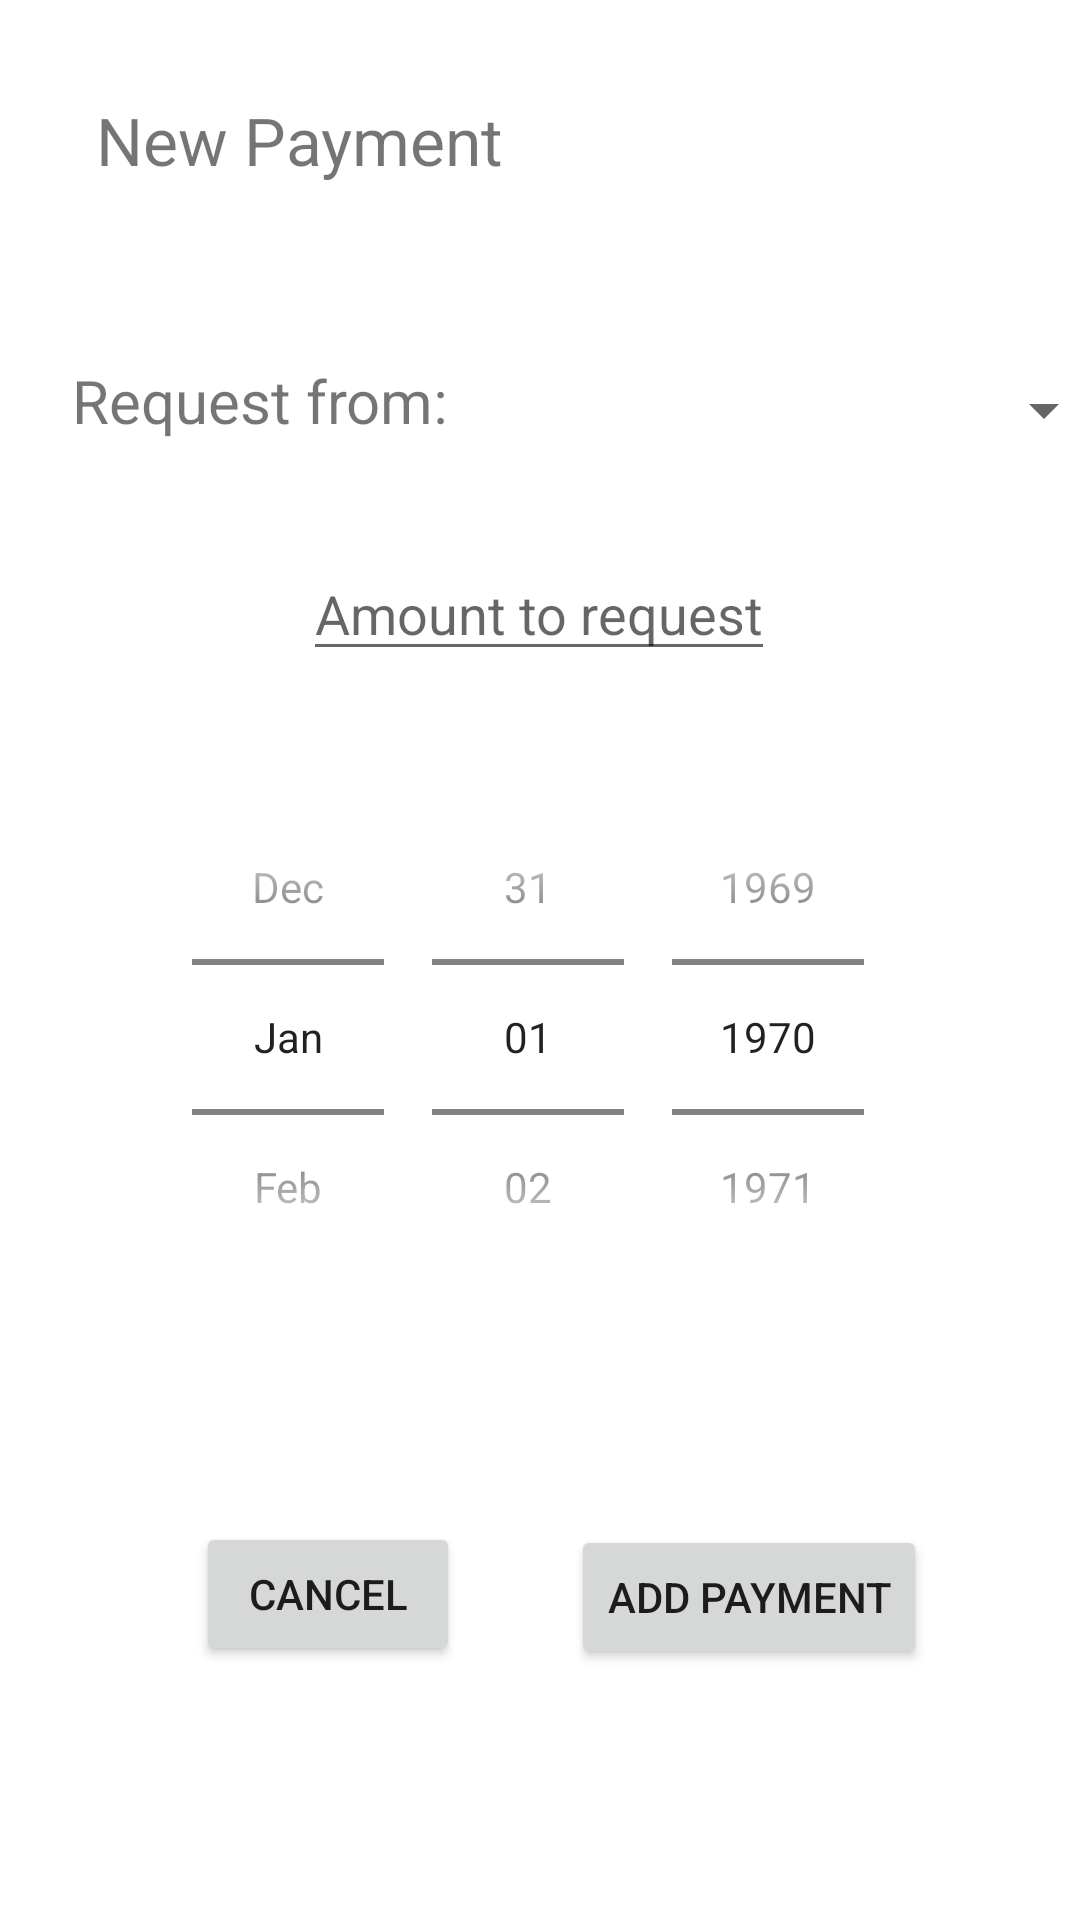

The Android layout XML behind this screen, and the referenced resources:
<!-- AndroidManifest.xml: application theme Theme.Rumi -->
<!-- res/layout/activity_new_payment.xml -->
<?xml version="1.0" encoding="utf-8"?>
<androidx.constraintlayout.widget.ConstraintLayout xmlns:android="http://schemas.android.com/apk/res/android"
    xmlns:app="http://schemas.android.com/apk/res-auto"
    xmlns:tools="http://schemas.android.com/tools"
    android:layout_width="match_parent"
    android:layout_height="match_parent"
    tools:context=".newPaymentActivity">

    <TextView
        android:id="@+id/topText"
        android:layout_width="296dp"
        android:layout_height="0dp"
        android:layout_marginTop="32dp"
        android:ems="10"
        android:text="New Payment"
        android:textSize="22dp"
        app:layout_constraintEnd_toEndOf="parent"
        app:layout_constraintHorizontal_bias="0.5"
        app:layout_constraintStart_toStartOf="parent"
        app:layout_constraintTop_toTopOf="parent" />

    <TextView
        android:id="@+id/textViewTitle"
        android:layout_width="130dp"
        android:layout_height="30dp"
        android:layout_marginStart="24dp"
        android:layout_marginTop="120dp"
        android:text="Request from:"
        android:textSize="20sp"
        app:layout_constraintStart_toStartOf="parent"
        app:layout_constraintTop_toTopOf="parent" />

    <Button
        android:id="@+id/createButton"
        android:layout_width="wrap_content"
        android:layout_height="wrap_content"
        android:onClick="sendPaymentInfoBack"
        android:text="Add Payment"
        app:layout_constraintBottom_toBottomOf="parent"
        app:layout_constraintEnd_toEndOf="parent"
        app:layout_constraintHorizontal_bias="0.788"
        app:layout_constraintStart_toStartOf="parent"
        app:layout_constraintTop_toBottomOf="@+id/datePicker1"
        app:layout_constraintVertical_bias="0.462" />

    <Button
        android:id="@+id/cancelButton"
        android:layout_width="wrap_content"
        android:layout_height="wrap_content"
        android:layout_marginStart="48dp"
        android:onClick="onClickCancel"
        android:text="Cancel"
        app:layout_constraintBottom_toBottomOf="parent"
        app:layout_constraintEnd_toStartOf="@+id/createButton"
        app:layout_constraintHorizontal_bias="0.316"
        app:layout_constraintStart_toStartOf="parent"
        app:layout_constraintTop_toBottomOf="@+id/datePicker1"
        app:layout_constraintVertical_bias="0.456" />

    <Spinner
        android:id="@+id/spinner"
        android:layout_width="206dp"
        android:layout_height="27dp"
        android:layout_marginStart="12dp"
        android:layout_marginTop="120dp"
        app:layout_constraintBottom_toTopOf="@+id/createButton"
        app:layout_constraintStart_toEndOf="@+id/textViewTitle"
        app:layout_constraintTop_toTopOf="parent"
        app:layout_constraintVertical_bias="0.009" />

    <EditText
        android:id="@+id/Price"
        android:layout_width="wrap_content"
        android:layout_height="wrap_content"
        android:layout_marginTop="32dp"
        android:hint="Amount to request"
        android:inputType="numberDecimal"
        app:layout_constraintEnd_toEndOf="parent"
        app:layout_constraintHorizontal_bias="0.498"
        app:layout_constraintStart_toStartOf="parent"
        app:layout_constraintTop_toBottomOf="@+id/spinner" />


    <DatePicker
        android:id="@+id/datePicker1"
        android:layout_width="342dp"
        android:layout_height="182dp"
        android:layout_marginTop="24dp"
        android:calendarViewShown="false"
        android:datePickerMode="spinner"
        app:layout_constraintBottom_toBottomOf="parent"
        app:layout_constraintEnd_toEndOf="parent"
        app:layout_constraintHorizontal_bias="0.492"
        app:layout_constraintStart_toStartOf="parent"
        app:layout_constraintTop_toBottomOf="@+id/Price"
        app:layout_constraintVertical_bias="0.033" />

</androidx.constraintlayout.widget.ConstraintLayout>
<!-- resources referenced by this layout -->
<resources>
  <style name="Theme.Rumi" parent="Theme.MaterialComponents.DayNight.DarkActionBar">
          
          <item name="colorPrimary">@color/purple_500</item>
          <item name="colorPrimaryVariant">@color/purple_700</item>
          <item name="colorOnPrimary">@color/white</item>
          
          <item name="colorSecondary">@color/teal_200</item>
          <item name="colorSecondaryVariant">@color/teal_700</item>
          <item name="colorOnSecondary">@color/black</item>
          
          <item name="android:statusBarColor" tools:targetApi="l">?attr/colorPrimaryVariant</item>
          
      </style>
  <!-- not gathered from this repository: default colours our renderer supplied (Android Studio template values) -->
  <color name="purple_500">#FF6200EE</color>
  <color name="purple_700">#FF3700B3</color>
  <color name="teal_200">#FF03DAC5</color>
  <color name="teal_700">#FF018786</color>
  <color name="black">#FF000000</color>
  <color name="white">#FFFFFFFF</color>
</resources>
